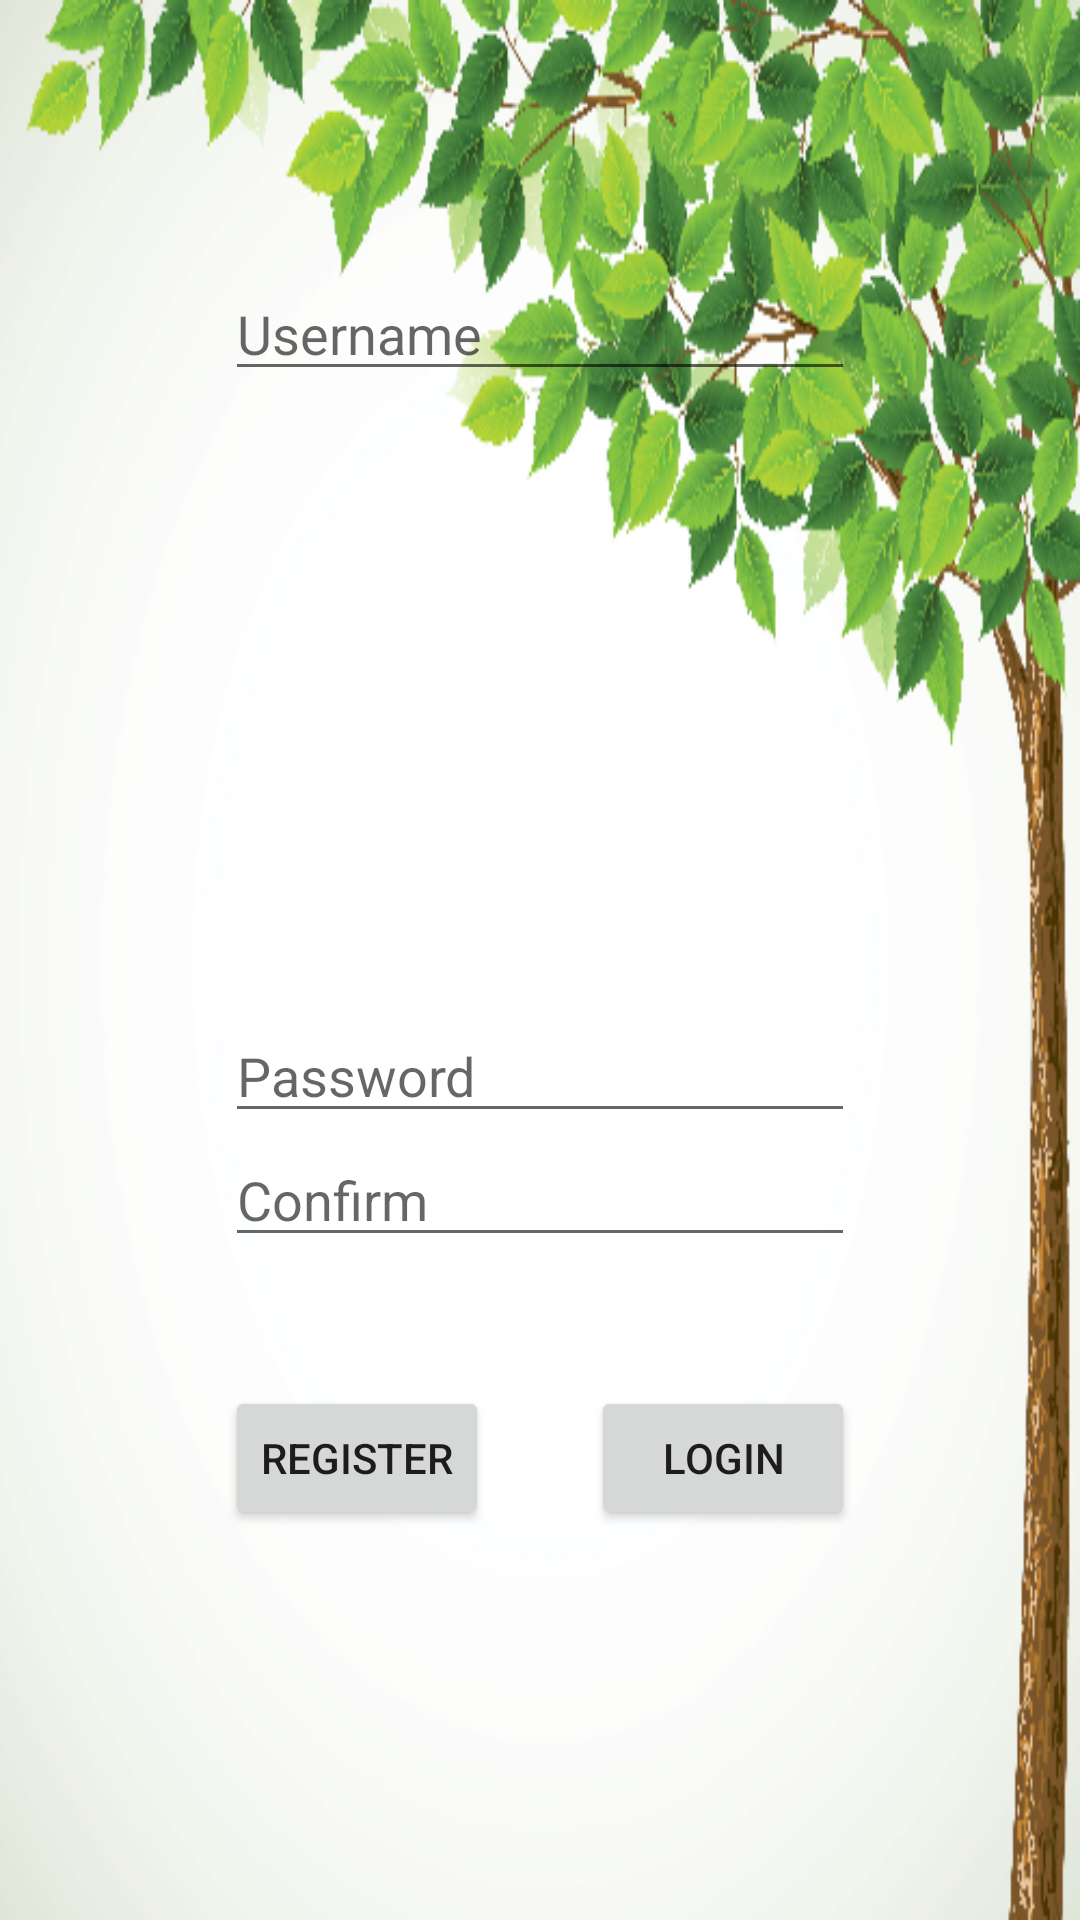

Android layout source for this screen:
<!-- AndroidManifest.xml: application theme AppTheme -->
<!-- res/layout/activity_register.xml -->
<?xml version="1.0" encoding="utf-8"?>
<RelativeLayout xmlns:android="http://schemas.android.com/apk/res/android"
    xmlns:app="http://schemas.android.com/apk/res-auto"
    xmlns:tools="http://schemas.android.com/tools"
    android:layout_width="match_parent"
    android:layout_height="match_parent"
    android:background="@drawable/background"

    tools:context="com.plantatree.plantatree.Login_Register">

    <TextView
        android:id="@+id/text_view_welcome"
        android:layout_width="wrap_content"
        android:layout_height="wrap_content"
        android:textAppearance="?android:attr/textAppearanceLarge"
        />

    <EditText
        android:id="@+id/edit_text_emailReg"
        android:layout_width="wrap_content"
        android:layout_height="wrap_content"
        android:layout_alignParentTop="true"
        android:layout_centerHorizontal="true"
        android:layout_marginTop="89dp"
        android:ems="10"
        android:hint="Username"
        android:inputType="textPersonName" />

    <EditText
        android:id="@+id/edit_text_regPass"
        android:layout_width="wrap_content"
        android:layout_height="wrap_content"
        android:layout_above="@+id/edit_text_confirm"
        android:layout_centerHorizontal="true"
        android:ems="10"
        android:hint="Password"
        android:inputType="textPersonName" />

    <EditText
        android:id="@+id/edit_text_confirm"
        android:layout_width="wrap_content"
        android:layout_height="wrap_content"
        android:layout_alignParentBottom="true"
        android:layout_centerHorizontal="true"
        android:layout_marginBottom="221dp"
        android:ems="10"
        android:hint="Confirm"
        android:inputType="textPersonName" />

    <Button
        android:id="@+id/button_register"
        android:layout_width="wrap_content"
        android:layout_height="wrap_content"
        android:layout_alignParentBottom="true"
        android:layout_alignStart="@+id/edit_text_emailReg"
        android:layout_marginBottom="130dp"
        android:text="Register" />

    <Button
        android:id="@+id/button_regLogin"
        android:layout_width="wrap_content"
        android:layout_height="wrap_content"
        android:layout_alignEnd="@+id/edit_text_emailReg"
        android:layout_alignTop="@+id/button_register"
        android:text="Login" />
</RelativeLayout>
<!-- resources referenced by this layout -->
<resources>
  <!-- drawable background: png bitmap (drawable, 200827 bytes) -->
  <style name="AppTheme" parent="Theme.AppCompat.Light.DarkActionBar">
  
          <item name="colorPrimary">@color/colorPrimary</item>
          <item name="colorPrimaryDark">@color/colorPrimaryDark</item>
          <item name="colorAccent">@color/colorAccent</item>
      </style>
  <color name="colorPrimary">#90C742</color>
  <color name="colorPrimaryDark">#000</color>
  <color name="colorAccent">#0D6DC1</color>
</resources>
